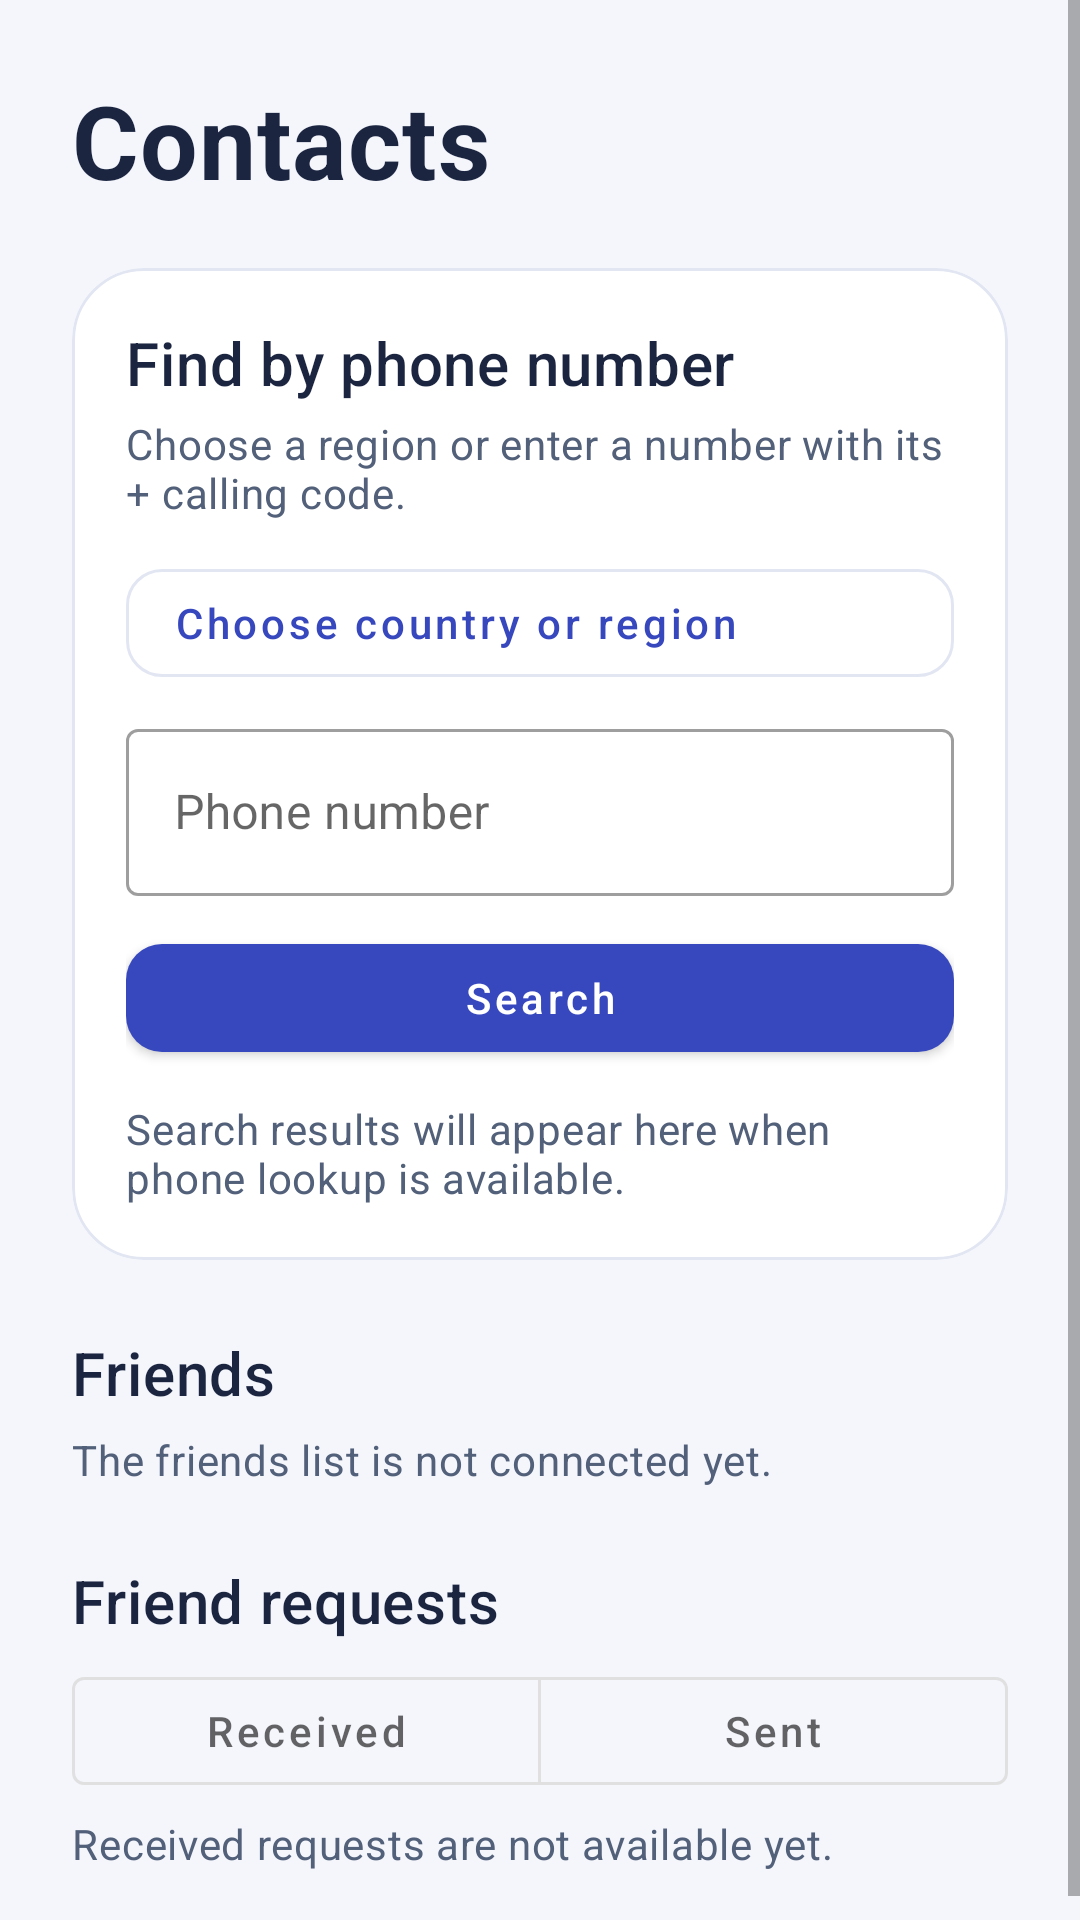

Write the Android layout XML for this screen, with the resource values it uses.
<!-- AndroidManifest.xml: application theme Theme.NEXAChat -->
<!-- res/layout/fragment_contacts.xml -->
<?xml version="1.0" encoding="utf-8"?>
<ScrollView xmlns:android="http://schemas.android.com/apk/res/android"
    xmlns:app="http://schemas.android.com/apk/res-auto"
    android:id="@+id/contacts_screen"
    android:layout_width="match_parent"
    android:layout_height="match_parent"
    android:background="@color/home_background"
    android:fillViewport="true">

    <LinearLayout
        android:layout_width="match_parent"
        android:layout_height="wrap_content"
        android:orientation="vertical"
        android:paddingStart="24dp"
        android:paddingTop="24dp"
        android:paddingEnd="24dp"
        android:paddingBottom="24dp">

        <TextView
            android:id="@+id/contacts_title"
            android:layout_width="match_parent"
            android:layout_height="wrap_content"
            android:accessibilityHeading="true"
            android:text="@string/contacts_title"
            android:textAppearance="?attr/textAppearanceHeadline4"
            android:textColor="@color/home_text"
            android:textStyle="bold" />

        <com.google.android.material.card.MaterialCardView
            android:layout_width="match_parent"
            android:layout_height="wrap_content"
            android:layout_marginTop="20dp"
            app:cardBackgroundColor="@color/home_surface"
            app:cardCornerRadius="24dp"
            app:cardElevation="0dp"
            app:strokeColor="@color/home_outline"
            app:strokeWidth="1dp">

            <LinearLayout
                android:layout_width="match_parent"
                android:layout_height="wrap_content"
                android:orientation="vertical"
                android:padding="18dp">

                <TextView
                    android:layout_width="match_parent"
                    android:layout_height="wrap_content"
                    android:text="@string/contacts_search_title"
                    android:textAppearance="?attr/textAppearanceHeadline6"
                    android:accessibilityHeading="true"
                    android:textColor="@color/home_text" />
                <TextView
                    android:layout_width="match_parent"
                    android:layout_height="wrap_content"
                    android:text="@string/contacts_search_help"
                    android:textAppearance="?attr/textAppearanceBody2"
                    android:layout_marginTop="4dp"
                    android:textColor="@color/home_secondary" />

                <com.google.android.material.button.MaterialButton
                    android:id="@+id/contacts_region"
                    style="@style/Widget.MaterialComponents.Button.OutlinedButton"
                    android:layout_width="match_parent"
                    android:layout_height="wrap_content"
                    android:layout_marginTop="10dp"
                    android:gravity="start|center_vertical"
                    android:minHeight="48dp"
                    android:text="@string/contacts_choose_region"
                    android:textAllCaps="false"
                    android:textColor="@color/home_accent"
                    app:cornerRadius="12dp"
                    app:strokeColor="@color/home_outline" />

                <com.google.android.material.textfield.TextInputLayout
                    android:id="@+id/contacts_phone_field"
                    style="@style/Widget.MaterialComponents.TextInputLayout.OutlinedBox"
                    android:layout_width="match_parent"
                    android:layout_height="wrap_content"
                    android:layout_marginTop="6dp"
                    android:hint="@string/contacts_phone">

                    <com.google.android.material.textfield.TextInputEditText
                        android:id="@+id/contacts_phone"
                        android:layout_width="match_parent"
                        android:layout_height="wrap_content"
                        android:importantForAutofill="no"
                        android:inputType="phone"
                        android:imeOptions="actionSearch"
                        android:maxLength="32"
                        android:textDirection="ltr" />
                </com.google.android.material.textfield.TextInputLayout>

                <com.google.android.material.button.MaterialButton
                    android:id="@+id/contacts_search"
                    android:layout_width="match_parent"
                    android:layout_height="wrap_content"
                    android:layout_marginTop="10dp"
                    android:minHeight="48dp"
                    android:text="@string/contacts_search"
                    android:textAllCaps="false"
                    android:textColor="@color/home_surface"
                    app:backgroundTint="@color/home_accent"
                    app:cornerRadius="12dp" />

                <com.google.android.material.progressindicator.LinearProgressIndicator
                    android:id="@+id/contacts_progress"
                    android:layout_width="match_parent"
                    android:layout_height="wrap_content"
                    android:layout_marginTop="10dp"
                    android:indeterminate="true"
                    android:visibility="gone"
                    app:indicatorColor="@color/home_accent" />

                <TextView android:id="@+id/contacts_search_status"
                    android:layout_width="match_parent"
                    android:layout_height="wrap_content"
                    android:text="@string/contacts_search_initial"
                    android:textAppearance="?attr/textAppearanceBody2"
                    android:layout_marginTop="10dp"
                    android:accessibilityLiveRegion="polite"
                    android:textColor="@color/home_secondary" />

                <LinearLayout
                    android:id="@+id/contacts_result"
                    android:layout_width="match_parent"
                    android:layout_height="wrap_content"
                    android:layout_marginTop="10dp"
                    android:orientation="vertical"
                    android:visibility="gone">

                    <TextView
                        android:id="@+id/contacts_result_name"
                        android:layout_width="match_parent"
                        android:layout_height="wrap_content"
                        android:textAppearance="?attr/textAppearanceSubtitle1"
                        android:textColor="@color/home_text" />

                    <com.google.android.material.button.MaterialButton
                        android:id="@+id/contacts_send_invitation"
                        style="@style/Widget.MaterialComponents.Button.OutlinedButton"
                        android:layout_width="wrap_content"
                        android:layout_height="wrap_content"
                        android:enabled="false"
                        android:minHeight="48dp"
                        android:text="@string/contacts_invite"
                        android:textAllCaps="false" />
                </LinearLayout>
            </LinearLayout>
        </com.google.android.material.card.MaterialCardView>

        <TextView
            android:layout_width="match_parent"
            android:layout_height="wrap_content"
            android:text="@string/contacts_friends_title"
            android:textAppearance="?attr/textAppearanceHeadline6"
            android:layout_marginTop="24dp"
            android:accessibilityHeading="true"
            android:textColor="@color/home_text" />
        <TextView
            android:layout_width="match_parent"
            android:layout_height="wrap_content"
            android:text="@string/contacts_friends_unavailable"
            android:textAppearance="?attr/textAppearanceBody2"
            android:layout_marginTop="6dp"
            android:textColor="@color/home_secondary" />
        <TextView android:id="@+id/contacts_invitation_title"
            android:layout_width="match_parent"
            android:layout_height="wrap_content"
            android:text="@string/contacts_invitation_title"
            android:textAppearance="?attr/textAppearanceHeadline6"
            android:layout_marginTop="24dp"
            android:accessibilityHeading="true"
            android:textColor="@color/home_text" />

        <com.google.android.material.button.MaterialButtonToggleGroup
            android:id="@+id/contacts_invitation_tabs"
            android:layout_width="match_parent"
            android:layout_height="wrap_content"
            android:layout_marginTop="6dp"
            app:selectionRequired="true"
            app:singleSelection="true">

            <com.google.android.material.button.MaterialButton
                android:id="@+id/contacts_received"
                style="@style/Widget.MaterialComponents.Button.OutlinedButton"
                android:layout_width="0dp"
                android:layout_height="wrap_content"
                android:layout_weight="1"
                android:minHeight="48dp"
                android:text="@string/contacts_received"
                android:textAllCaps="false" />

            <com.google.android.material.button.MaterialButton
                android:id="@+id/contacts_sent"
                style="@style/Widget.MaterialComponents.Button.OutlinedButton"
                android:layout_width="0dp"
                android:layout_height="wrap_content"
                android:layout_weight="1"
                android:minHeight="48dp"
                android:text="@string/contacts_sent"
                android:textAllCaps="false" />
        </com.google.android.material.button.MaterialButtonToggleGroup>

        <TextView android:id="@+id/contacts_invitation_status"
            android:layout_width="match_parent"
            android:layout_height="wrap_content"
            android:text="@string/contacts_received_unavailable"
            android:textAppearance="?attr/textAppearanceBody2"
            android:layout_marginTop="4dp"
            android:accessibilityLiveRegion="polite"
            android:textColor="@color/home_secondary" />
    </LinearLayout>
</ScrollView>
<!-- resources referenced by this layout -->
<resources>
  <color name="home_accent">#3748BE</color>
  <color name="home_background">#F4F6FC</color>
  <color name="home_outline">#E1E6F2</color>
  <color name="home_secondary">#526079</color>
  <color name="home_surface">#FFFFFF</color>
  <color name="home_text">#1B2540</color>
  <string name="contacts_choose_region">Choose country or region</string>
  <string name="contacts_friends_title">Friends</string>
  <string name="contacts_friends_unavailable">The friends list is not connected yet.</string>
  <string name="contacts_invitation_title">Friend requests</string>
  <string name="contacts_invite">Send friend request</string>
  <string name="contacts_phone">Phone number</string>
  <string name="contacts_received">Received</string>
  <string name="contacts_received_unavailable">Received requests are not available yet.</string>
  <string name="contacts_search">Search</string>
  <string name="contacts_search_help">Choose a region or enter a number with its + calling code.</string>
  <string name="contacts_search_initial">Search results will appear here when phone lookup is available.</string>
  <string name="contacts_search_title">Find by phone number</string>
  <string name="contacts_sent">Sent</string>
  <string name="contacts_title">Contacts</string>
  <style name="Theme.NEXAChat" parent="Theme.MaterialComponents.DayNight.DarkActionBar">
          
          <item name="colorPrimary">@color/purple_500</item>
          <item name="colorPrimaryVariant">@color/purple_700</item>
          <item name="colorOnPrimary">@color/white</item>
          
          <item name="colorSecondary">@color/teal_200</item>
          <item name="colorSecondaryVariant">@color/teal_700</item>
          <item name="colorOnSecondary">@color/black</item>
          
          <item name="android:statusBarColor">?attr/colorPrimaryVariant</item>
          
      </style>
  <!-- not gathered from this repository: default colours our renderer supplied (Android Studio template values) -->
  <color name="purple_500">#FF6200EE</color>
  <color name="purple_700">#FF3700B3</color>
  <color name="teal_200">#FF03DAC5</color>
  <color name="teal_700">#FF018786</color>
  <color name="black">#FF000000</color>
  <color name="white">#FFFFFFFF</color>
</resources>
